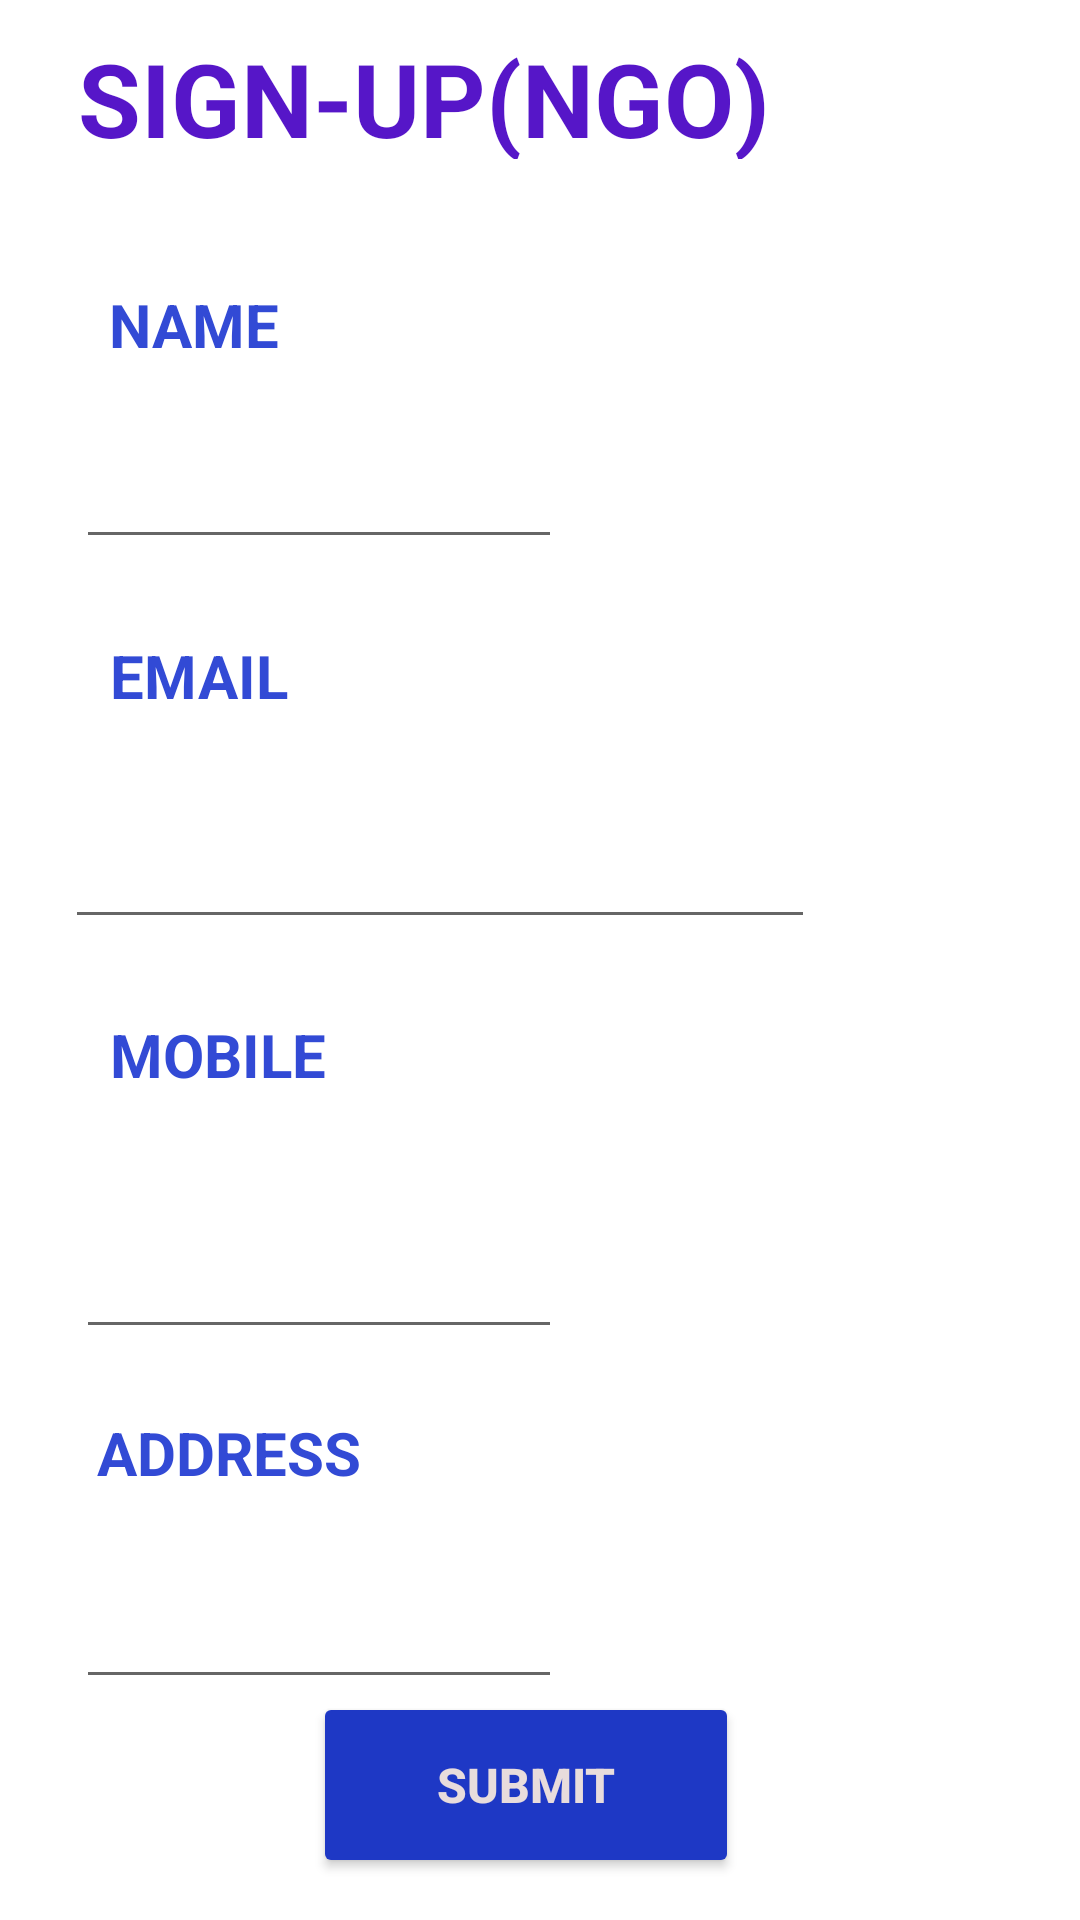

Write the Android layout XML for this screen, with the resource values it uses.
<!-- AndroidManifest.xml: application theme Theme.STRAYCARE -->
<!-- res/layout/activity_ngosignup.xml -->
<?xml version="1.0" encoding="utf-8"?>
<androidx.constraintlayout.widget.ConstraintLayout xmlns:android="http://schemas.android.com/apk/res/android"
    xmlns:app="http://schemas.android.com/apk/res-auto"
    xmlns:tools="http://schemas.android.com/tools"
    android:layout_width="match_parent"
    android:layout_height="match_parent"
    tools:context=".ngosignup">
    <TextView
        android:id="@+id/NGOSIGNUPHEAD"
        android:layout_width="362dp"
        android:layout_height="63dp"
        android:backgroundTint="#9B6FE6"
        android:padding="10dp"
        android:text="  SIGN-UP(NGO)"
        android:textColor="#5616C8"
        android:textSize="34sp"
        android:textStyle="bold"
        app:layout_constraintBottom_toBottomOf="parent"
        app:layout_constraintEnd_toEndOf="parent"
        app:layout_constraintHorizontal_bias="0.568"
        app:layout_constraintStart_toStartOf="parent"
        app:layout_constraintTop_toTopOf="parent"
        app:layout_constraintVertical_bias="0.0" />

    <TextView
        android:id="@+id/SIGNUPNGONAME"
        android:layout_width="97dp"
        android:layout_height="52dp"
        android:padding="10dp"
        android:text="NAME"
        android:textColor="#324AD5"
        android:textSize="20sp"
        android:textStyle="bold"
        app:layout_constraintBottom_toBottomOf="parent"
        app:layout_constraintEnd_toEndOf="parent"
        app:layout_constraintHorizontal_bias="0.1"
        app:layout_constraintStart_toStartOf="parent"
        app:layout_constraintTop_toTopOf="parent"
        app:layout_constraintVertical_bias="0.144" />

    <EditText
        android:id="@+id/SIGNUPNGONAMEINPUT"
        android:layout_width="162dp"
        android:layout_height="51dp"
        app:layout_constraintBottom_toBottomOf="parent"
        app:layout_constraintEnd_toEndOf="parent"
        app:layout_constraintHorizontal_bias="0.128"
        app:layout_constraintStart_toStartOf="parent"
        app:layout_constraintTop_toTopOf="parent"
        app:layout_constraintVertical_bias="0.23" />

    <TextView
        android:id="@+id/SIGNUPNGOEMAIL"
        android:layout_width="97dp"
        android:layout_height="52dp"
        android:padding="10dp"
        android:text="EMAIL"
        android:textColor="#324AD5"
        android:textSize="20sp"
        android:textStyle="bold"
        app:layout_constraintBottom_toBottomOf="parent"
        app:layout_constraintEnd_toEndOf="parent"
        app:layout_constraintHorizontal_bias="0.101"
        app:layout_constraintStart_toStartOf="parent"
        app:layout_constraintTop_toTopOf="parent"
        app:layout_constraintVertical_bias="0.343" />

    <EditText
        android:id="@+id/SIGNUPNGOEMAILINPUT"
        android:layout_width="250dp"
        android:layout_height="51dp"
        app:layout_constraintBottom_toBottomOf="parent"
        app:layout_constraintEnd_toEndOf="parent"
        app:layout_constraintHorizontal_bias="0.198"
        app:layout_constraintStart_toStartOf="parent"
        app:layout_constraintTop_toTopOf="parent"
        app:layout_constraintVertical_bias="0.445" />

    <TextView
        android:id="@+id/SIGNUPNGOMOBILE"
        android:layout_width="97dp"
        android:layout_height="52dp"
        android:padding="10dp"
        android:text="MOBILE "
        android:textColor="#324AD5"
        android:textSize="20sp"
        android:textStyle="bold"
        app:layout_constraintBottom_toBottomOf="parent"
        app:layout_constraintEnd_toEndOf="parent"
        app:layout_constraintHorizontal_bias="0.101"
        app:layout_constraintStart_toStartOf="parent"
        app:layout_constraintTop_toTopOf="parent"
        app:layout_constraintVertical_bias="0.558" />

    <EditText
        android:id="@+id/SIGNUPNGOMOBILEINPUT"
        android:layout_width="162dp"
        android:layout_height="51dp"
        app:layout_constraintBottom_toBottomOf="parent"
        app:layout_constraintEnd_toEndOf="parent"
        app:layout_constraintHorizontal_bias="0.128"
        app:layout_constraintStart_toStartOf="parent"
        app:layout_constraintTop_toTopOf="parent"
        app:layout_constraintVertical_bias="0.677" />

    <TextView
        android:id="@+id/SIGNUPNGOADDRESS"
        android:layout_width="138dp"
        android:layout_height="47dp"
        android:padding="10dp"
        android:text="ADDRESS"
        android:textColor="#324AD5"
        android:textSize="20sp"
        android:textStyle="bold"
        app:layout_constraintBottom_toBottomOf="parent"
        app:layout_constraintEnd_toEndOf="parent"
        app:layout_constraintHorizontal_bias="0.101"
        app:layout_constraintStart_toStartOf="parent"
        app:layout_constraintTop_toTopOf="parent"
        app:layout_constraintVertical_bias="0.777" />

    <EditText
        android:id="@+id/SIGNUPNGOADDRESSINPUT"
        android:layout_width="162dp"
        android:layout_height="51dp"
        app:layout_constraintBottom_toBottomOf="parent"
        app:layout_constraintEnd_toEndOf="parent"
        app:layout_constraintHorizontal_bias="0.128"
        app:layout_constraintStart_toStartOf="parent"
        app:layout_constraintTop_toTopOf="parent"
        app:layout_constraintVertical_bias="0.875" />

    <Button
        android:id="@+id/NGOSIGNUPBUTTON"
        android:layout_width="142dp"
        android:layout_height="62dp"
        android:backgroundTint="#1E38C5"
        android:text="SUBMIT"
        android:onClick="Register"
        android:textColor="#E8DCDC"
        android:textSize="16sp"
        android:textStyle="bold"
        app:layout_constraintBottom_toBottomOf="parent"
        app:layout_constraintEnd_toEndOf="parent"
        app:layout_constraintHorizontal_bias="0.479"
        app:layout_constraintStart_toStartOf="parent"
        app:layout_constraintTop_toTopOf="parent"
        app:layout_constraintVertical_bias="0.976" />

</androidx.constraintlayout.widget.ConstraintLayout>
<!-- resources referenced by this layout -->
<resources>
  <style name="Theme.STRAYCARE" parent="Theme.MaterialComponents.DayNight.DarkActionBar">
          
          <item name="colorPrimary">@color/purple_500</item>
          <item name="colorPrimaryVariant">@color/purple_700</item>
          <item name="colorOnPrimary">@color/white</item>
          
          <item name="colorSecondary">@color/teal_200</item>
          <item name="colorSecondaryVariant">@color/teal_700</item>
          <item name="colorOnSecondary">@color/black</item>
          
          <item name="android:statusBarColor" tools:targetApi="l">?attr/colorPrimaryVariant</item>
          
      </style>
  <!-- not gathered from this repository: default colours our renderer supplied (Android Studio template values) -->
  <color name="purple_500">#FF6200EE</color>
  <color name="purple_700">#FF3700B3</color>
  <color name="teal_200">#FF03DAC5</color>
  <color name="teal_700">#FF018786</color>
  <color name="black">#FF000000</color>
  <color name="white">#FFFFFFFF</color>
</resources>
